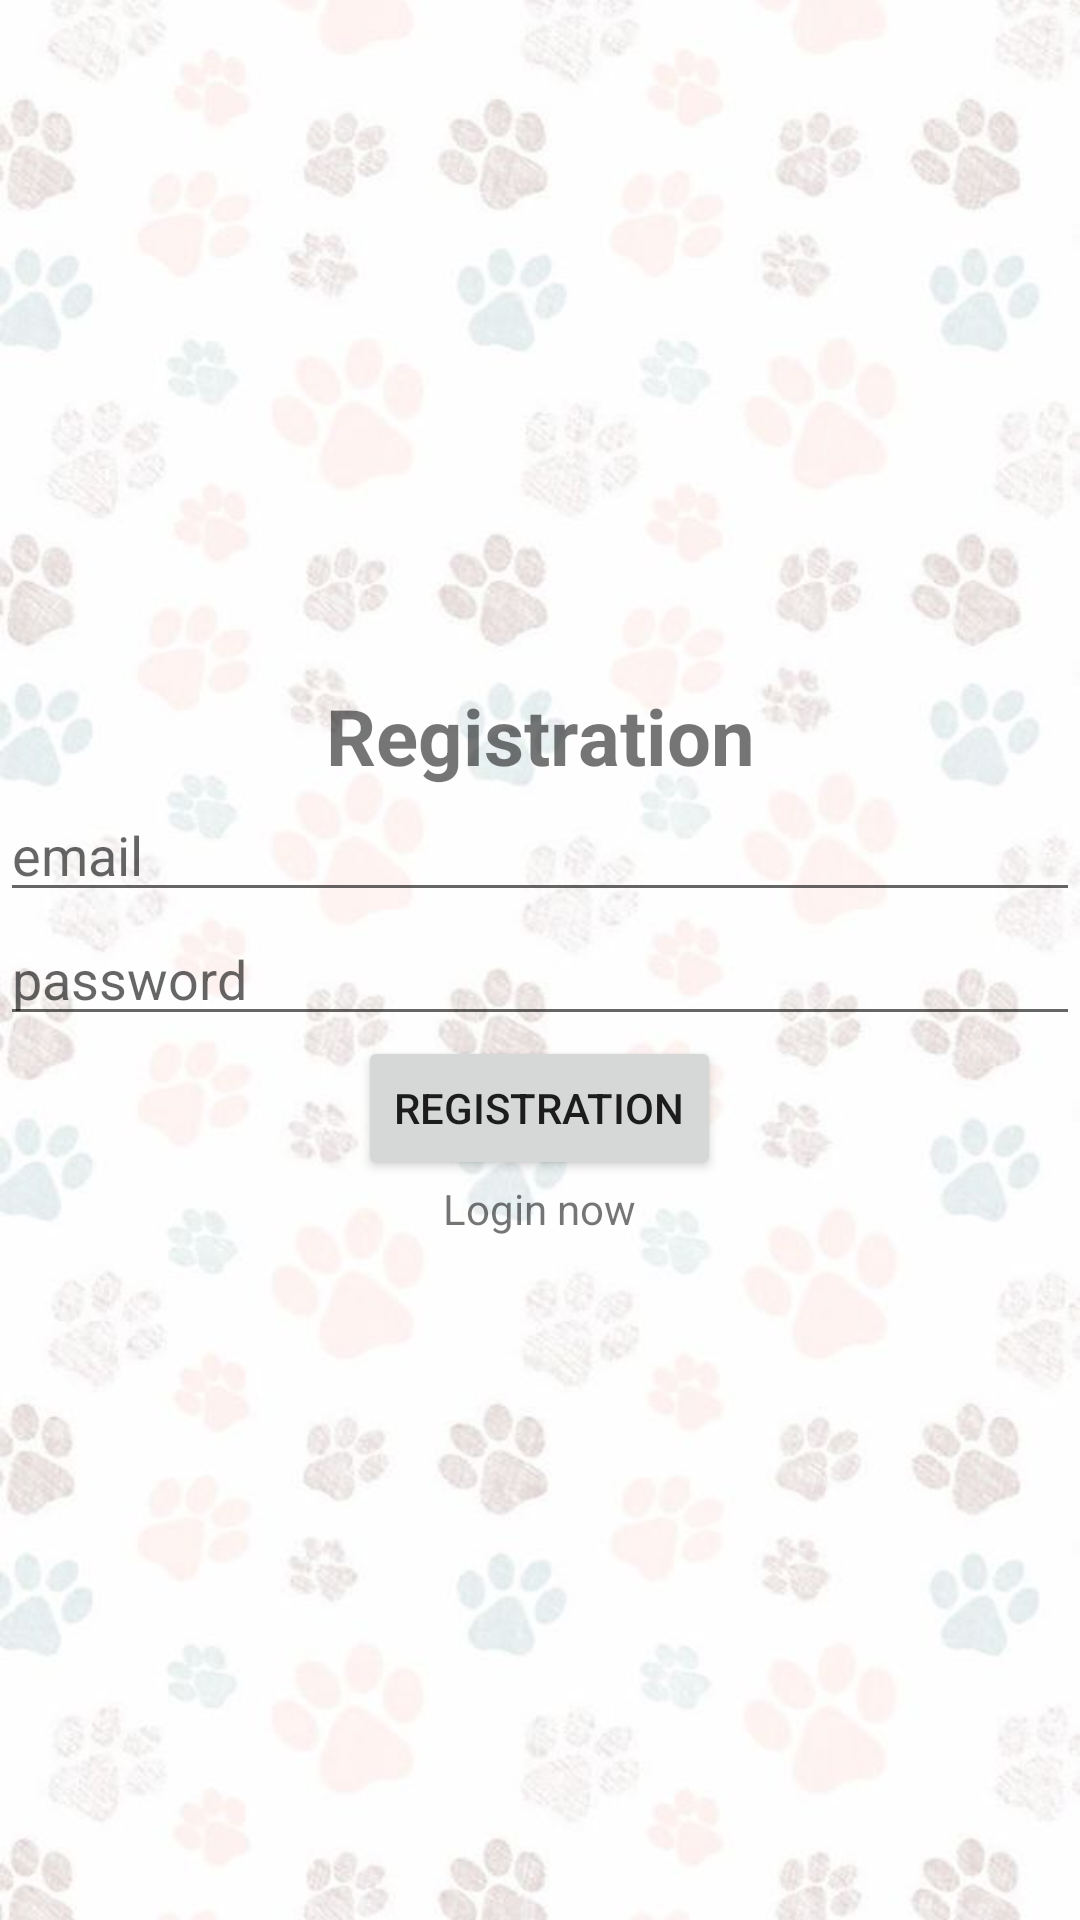

Write the Android layout XML for this screen, with the resource values it uses.
<!-- AndroidManifest.xml: application theme Theme.Petso -->
<!-- res/layout/activity_registration.xml -->
<?xml version="1.0" encoding="utf-8"?>
<LinearLayout xmlns:android="http://schemas.android.com/apk/res/android"
    xmlns:app="http://schemas.android.com/apk/res-auto"
    xmlns:tools="http://schemas.android.com/tools"
    android:id="@+id/main"
    android:layout_width="match_parent"
    android:layout_height="match_parent"
    android:orientation="vertical"
    android:gravity="center"
    android:background="@drawable/footprint"
    tools:context=".Registration">

    <TextView
        android:id="@+id/tview1"
        android:layout_width="match_parent"
        android:layout_height="wrap_content"
        android:text="Registration"
        android:textStyle="bold"
        android:textSize="26dp"
        android:gravity="center"
        />
    <EditText
        android:id="@+id/email1"
        android:layout_width="match_parent"
        android:layout_height="wrap_content"
        android:hint="email"
        android:inputType="textEmailAddress"
        android:ems="15"

        />
    <EditText
        android:id="@+id/pass1"
        android:layout_width="match_parent"
        android:layout_height="wrap_content"
        android:inputType="textPassword"
        android:hint="password"
        android:ems="15"
        />
    <ProgressBar
        android:id="@+id/prog1"
        android:layout_width="wrap_content"
        android:layout_height="wrap_content"
        android:visibility="gone"/>

    <Button
        android:id="@+id/regbtn"
        android:layout_width="wrap_content"
        android:layout_height="wrap_content"
        android:text="Registration"
        />
    <TextView
        android:id="@+id/lognow"
        android:layout_width="wrap_content"
        android:layout_height="wrap_content"
        android:text="Login now"
        android:gravity="center"
        />



</LinearLayout>
<!-- resources referenced by this layout -->
<resources>
  <!-- drawable footprint: jpg bitmap (drawable, 34745 bytes) -->
  <style name="Theme.Petso" parent="Theme.MaterialComponents.DayNight.DarkActionBar">
          
          <item name="colorPrimary">#A777E9</item>
          <item name="colorPrimaryVariant">@color/purple_700</item>
          <item name="colorOnPrimary">@color/white</item>
          
          <item name="colorSecondary">@color/teal_200</item>
          <item name="colorSecondaryVariant">@color/teal_700</item>
          <item name="colorOnSecondary">@color/black</item>
          
          <item name="android:statusBarColor">?attr/colorPrimaryVariant</item>
          
      </style>
  <color name="purple_700">#FF3700B3</color>
  <color name="white">#FFFFFFFF</color>
  <color name="teal_200">#FF03DAC5</color>
  <color name="teal_700">#FF018786</color>
  <color name="black">#FF000000</color>
</resources>
